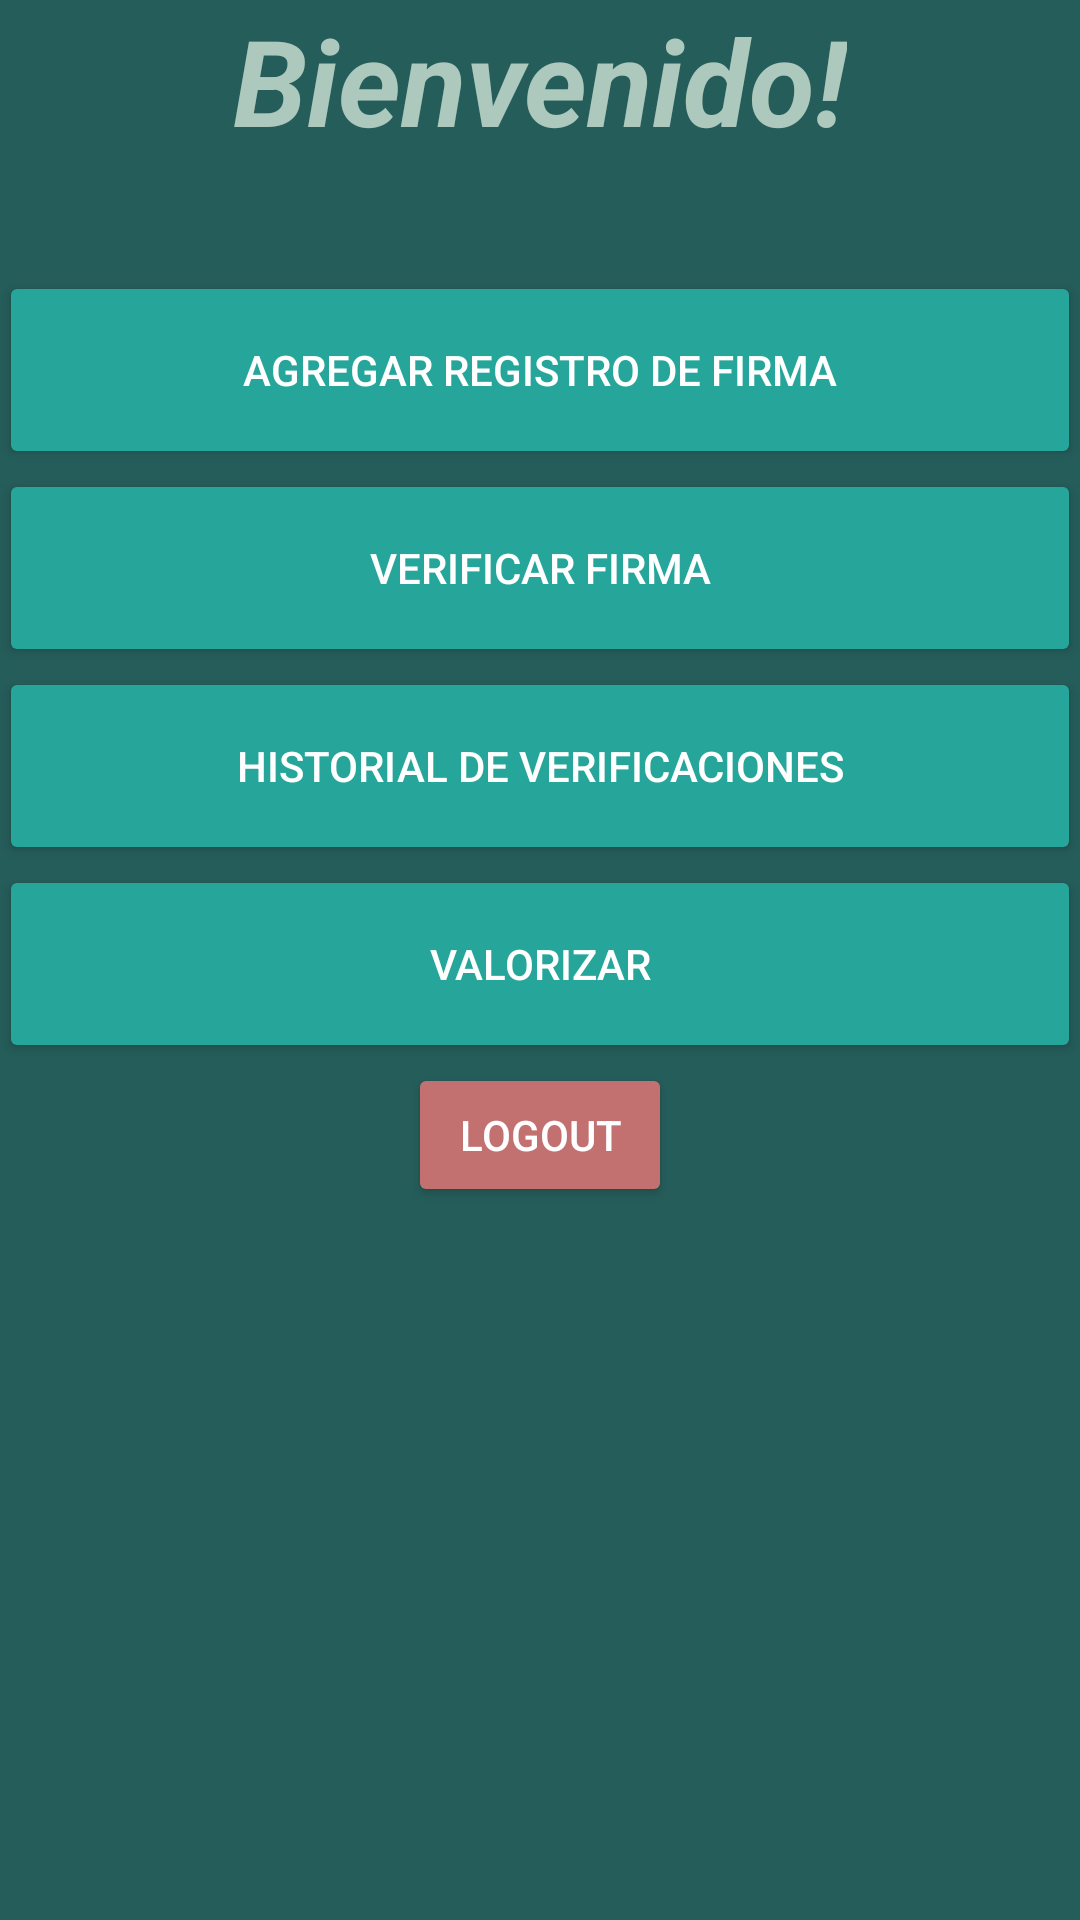

This screen was rendered from an Android layout file. Write that file and the resources it references.
<!-- AndroidManifest.xml: application theme AppTheme.FullScreen -->
<!-- res/layout/activity_main_menu.xml -->
<?xml version="1.0" encoding="utf-8"?>
<LinearLayout xmlns:android="http://schemas.android.com/apk/res/android"
    xmlns:tools="http://schemas.android.com/tools"
    android:layout_width="fill_parent"
    android:layout_height="fill_parent"
    android:background="#255D5A"
    android:orientation="vertical"
    android:paddingBottom="@dimen/activity_vertical_margin"
    android:paddingLeft="@dimen/activity_horizontal_margin"
    android:paddingRight="@dimen/activity_horizontal_margin"
    android:paddingTop="@dimen/activity_vertical_margin"
    tools:context=".ActivitiesJava.MainMenu">

    <TextView
        android:id="@+id/textView3"
        android:layout_width="wrap_content"
        android:layout_height="wrap_content"
        android:layout_gravity="center_horizontal"
        android:paddingBottom="10sp"
        android:text="Bienvenido!"
        android:textAppearance="?android:attr/textAppearanceLarge"
        android:textColor="#adc8bc"
        android:textSize="40sp"
        android:textStyle="bold|italic" />

    <TextView
        android:layout_width="wrap_content"
        android:layout_height="wrap_content"
        android:id="@+id/textViewUserName"
        android:layout_gravity="center_horizontal"
        android:textColor="#adc8bc"
        android:textSize="20dp"
        android:gravity="center" />

    <Button
        android:layout_width="match_parent"
        android:layout_height="66dp"
        android:text="Agregar Registro de Firma"
        android:backgroundTint="@color/colorPrimary"
        android:textColor="#ffff"
        android:id="@+id/btn_firma"
        android:layout_gravity="center_horizontal" />

    <Button
        android:layout_width="match_parent"
        android:layout_height="66dp"
        android:text="Verificar Firma"
        android:backgroundTint="@color/colorPrimary"
        android:textColor="#ffff"
        android:id="@+id/btnVerirficar"
        android:layout_gravity="center_horizontal" />

    <Button
        android:layout_width="match_parent"
        android:layout_height="66dp"
        android:text="HIstorial de Verificaciones"
        android:backgroundTint="@color/colorPrimary"
        android:textColor="#ffff"
        android:id="@+id/btnHistorial"
        android:layout_gravity="center_horizontal" />

    <Button
        android:layout_width="match_parent"
        android:layout_height="66dp"
        android:text="Valorizar"
        android:backgroundTint="@color/colorPrimary"
        android:textColor="#ffff"
        android:id="@+id/btnValorizar" />

    <Button
        android:layout_width="wrap_content"
        android:layout_height="wrap_content"
        android:text="LogOut"
        android:backgroundTint="#c37070"
        android:textColor="#ffff"
        android:id="@+id/btnLogout"
        android:layout_gravity="center_horizontal" />

</LinearLayout>
<!-- resources referenced by this layout -->
<resources>
  <color name="colorPrimary">#26a69a</color>
  <style name="AppTheme.FullScreen" parent="Theme.AppCompat.Light.NoActionBar">
          
          <item name="colorPrimary">@color/colorPrimary</item>
          <item name="colorPrimaryDark">@color/colorPrimaryDark</item>
          <item name="colorAccent">@color/colorAccent</item>
      </style>
  <color name="colorPrimaryDark">#265d5c</color>
  <color name="colorAccent">#26a69a</color>
</resources>
